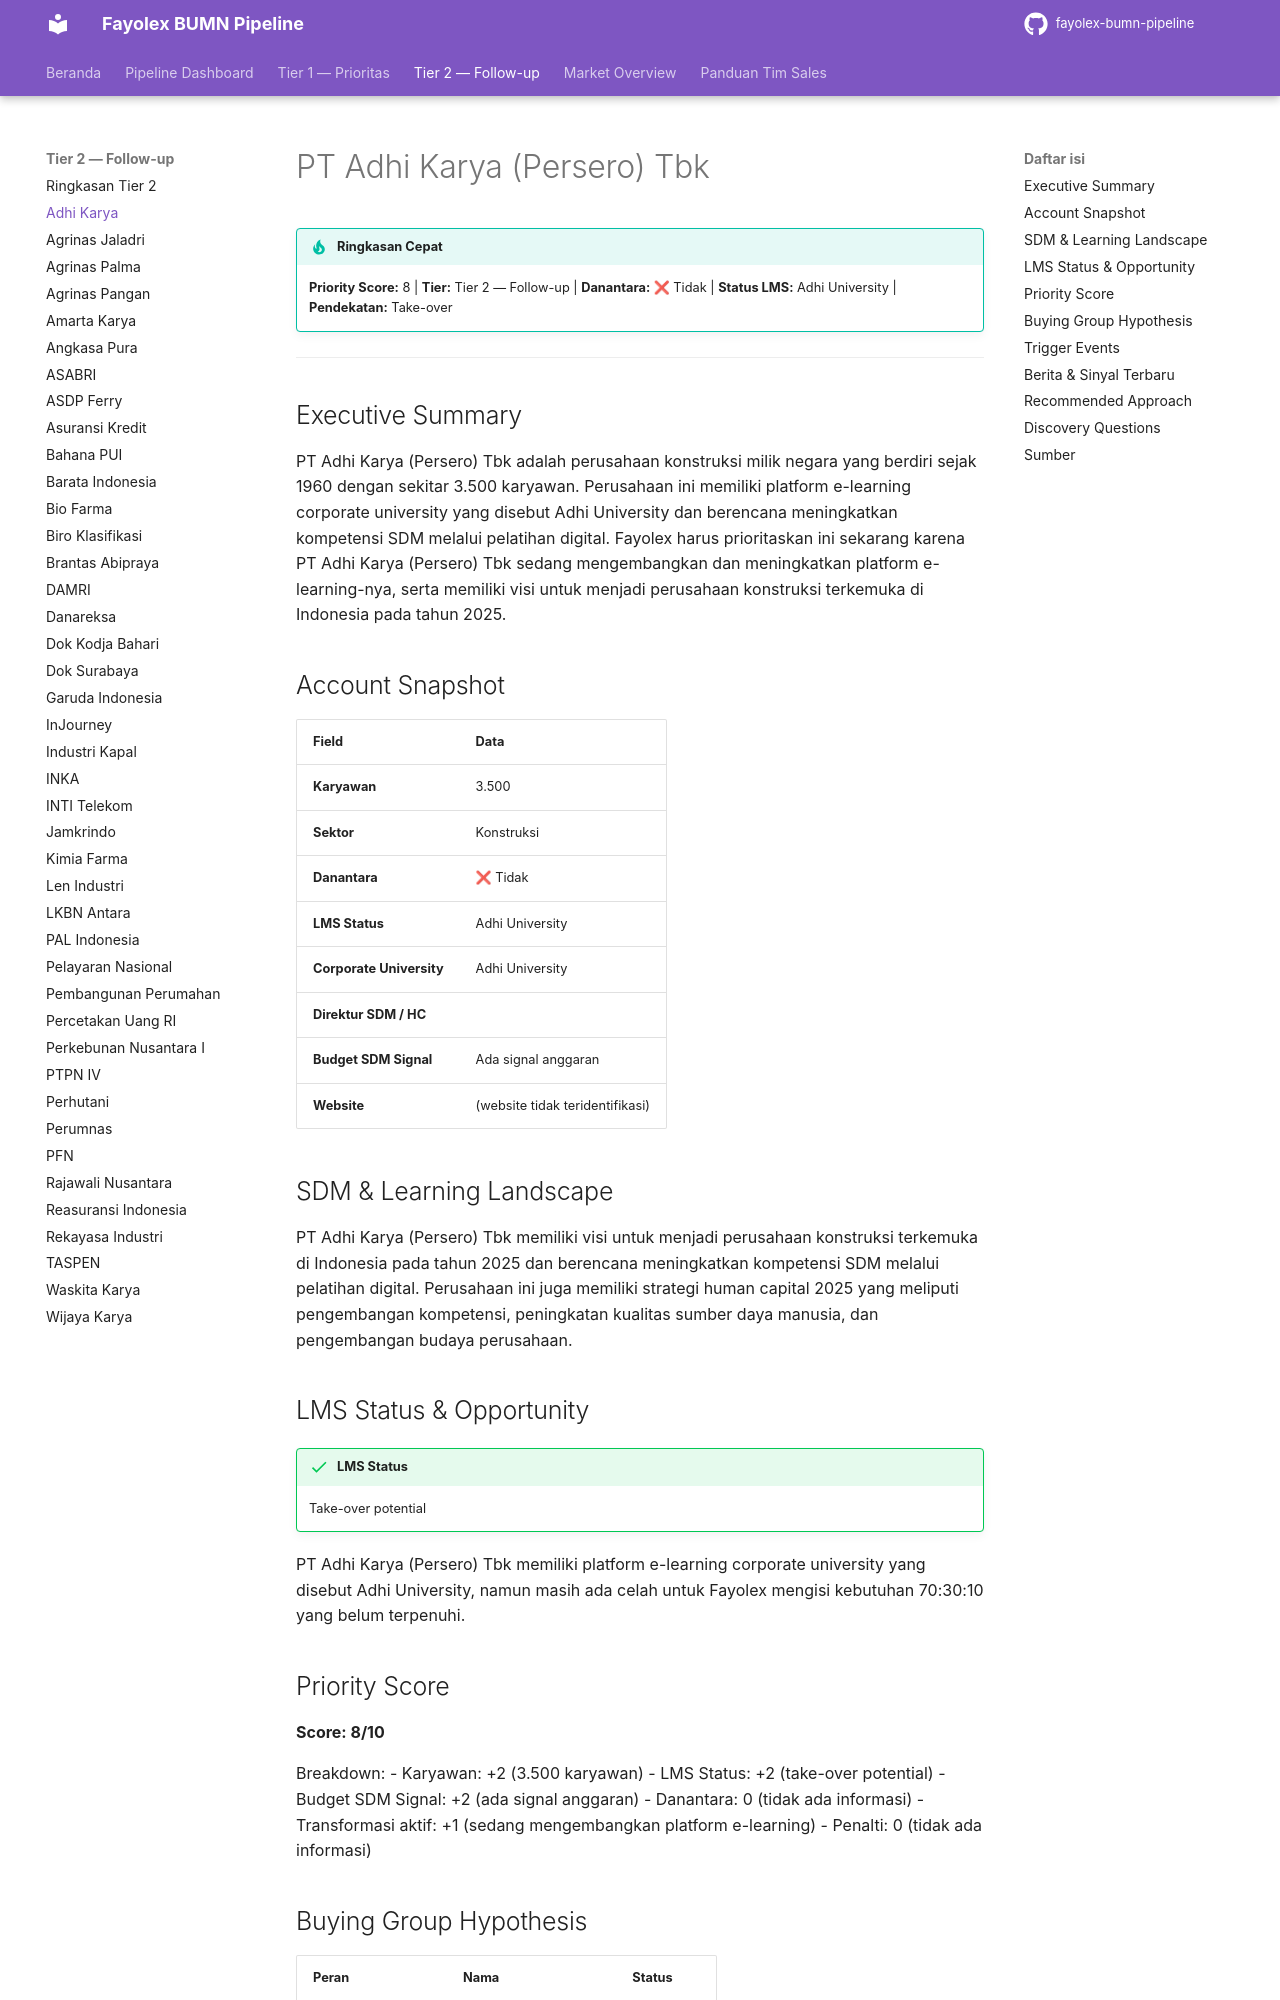

repository: fentonmartin/fayolex-bumn-pipeline · page: tier2/adhi-karya/index.html · generator: mkdocs

# PT Adhi Karya (Persero) Tbk

!!! tip "Ringkasan Cepat"
    **Priority Score:** 8 | **Tier:** Tier 2 — Follow-up | **Danantara:** ❌ Tidak | **Status LMS:** Adhi University | **Pendekatan:** Take-over

---

## Executive Summary
PT Adhi Karya (Persero) Tbk adalah perusahaan konstruksi milik negara yang berdiri sejak 1960 dengan sekitar 3.500 karyawan. Perusahaan ini memiliki platform e-learning corporate university yang disebut Adhi University dan berencana meningkatkan kompetensi SDM melalui pelatihan digital. Fayolex harus prioritaskan ini sekarang karena PT Adhi Karya (Persero) Tbk sedang mengembangkan dan meningkatkan platform e-learning-nya, serta memiliki visi untuk menjadi perusahaan konstruksi terkemuka di Indonesia pada tahun 2025.

## Account Snapshot
| Field | Data |
|---|---|
| **Karyawan** | 3.500 |
| **Sektor** | Konstruksi |
| **Danantara** | ❌ Tidak |
| **LMS Status** | Adhi University |
| **Corporate University** | Adhi University |
| **Direktur SDM / HC** |  |
| **Budget SDM Signal** | Ada signal anggaran |
| **Website** | (website tidak teridentifikasi) |

## SDM & Learning Landscape
PT Adhi Karya (Persero) Tbk memiliki visi untuk menjadi perusahaan konstruksi terkemuka di Indonesia pada tahun 2025 dan berencana meningkatkan kompetensi SDM melalui pelatihan digital. Perusahaan ini juga memiliki strategi human capital 2025 yang meliputi pengembangan kompetensi, peningkatan kualitas sumber daya manusia, dan pengembangan budaya perusahaan.

## LMS Status & Opportunity
!!! success "LMS Status"
    Take-over potential

PT Adhi Karya (Persero) Tbk memiliki platform e-learning corporate university yang disebut Adhi University, namun masih ada celah untuk Fayolex mengisi kebutuhan 70:30:10 yang belum terpenuhi.

## Priority Score
**Score: 8/10**

Breakdown:
- Karyawan: +2 (3.500 karyawan)
- LMS Status: +2 (take-over potential)
- Budget SDM Signal: +2 (ada signal anggaran)
- Danantara: 0 (tidak ada informasi)
- Transformasi aktif: +1 (sedang mengembangkan platform e-learning)
- Penalti: 0 (tidak ada informasi)
